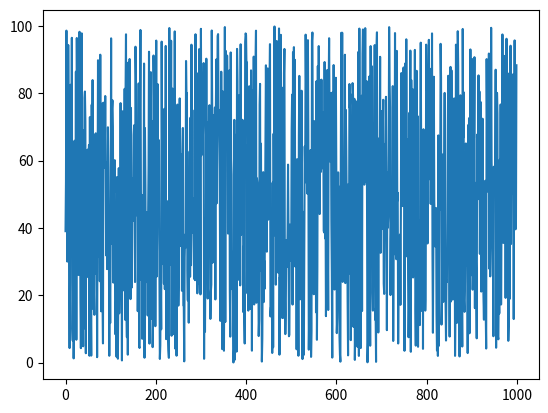

Generate this figure with matplotlib:

if __name__ == "__main__":
    print("LOADING STATUS: Loading programs...")
    print()
    all_ok: bool = True
    print("Checking dependencies:")
    try:
        import pandas as pd
        print(f"[OK] pandas ({pd.__version__}) - Data manipulation ready")
    except ModuleNotFoundError:
        all_ok = False
        print("[NO OK] Pandas installation failed. Try this command: pip install pandas")

    try:
        import numpy as np
        print(f"[OK] numpy ({np.__version__}) - Numerical computation ready")
    except ModuleNotFoundError:
        all_ok = False
        print("[NO OK] Numpy installation failed. Try this command: pip install numpy")

    try:
        import matplotlib
        import matplotlib.pyplot as plt
        print(f"[OK] matplotlib ({matplotlib.__version__}) - Visualization ready")
    except ModuleNotFoundError:
        all_ok = False
        print("[NO OK] Visualization installation failed. Try this command: pip install matplotlib")

    if all_ok:
        rng = np.random.default_rng()

        print()
        print("Analyzing Matrix data...")
        matrix_data = rng.uniform(low=0, high=100, size=1000)
        print("Processing 1000 data points...")
        day = np.arange(1000)

        data = {"Value": matrix_data,
                "Day": day,
                }
        print("Generating visualization...")
        df = pd.DataFrame(data)
        plt.plot(df["Day"], df["Value"])
        print()
        print("Analysis complete!")
        output_file = "matrix_analysis.png"
        plt.savefig(output_file)
        print(f"Results saved to: {output_file}")
